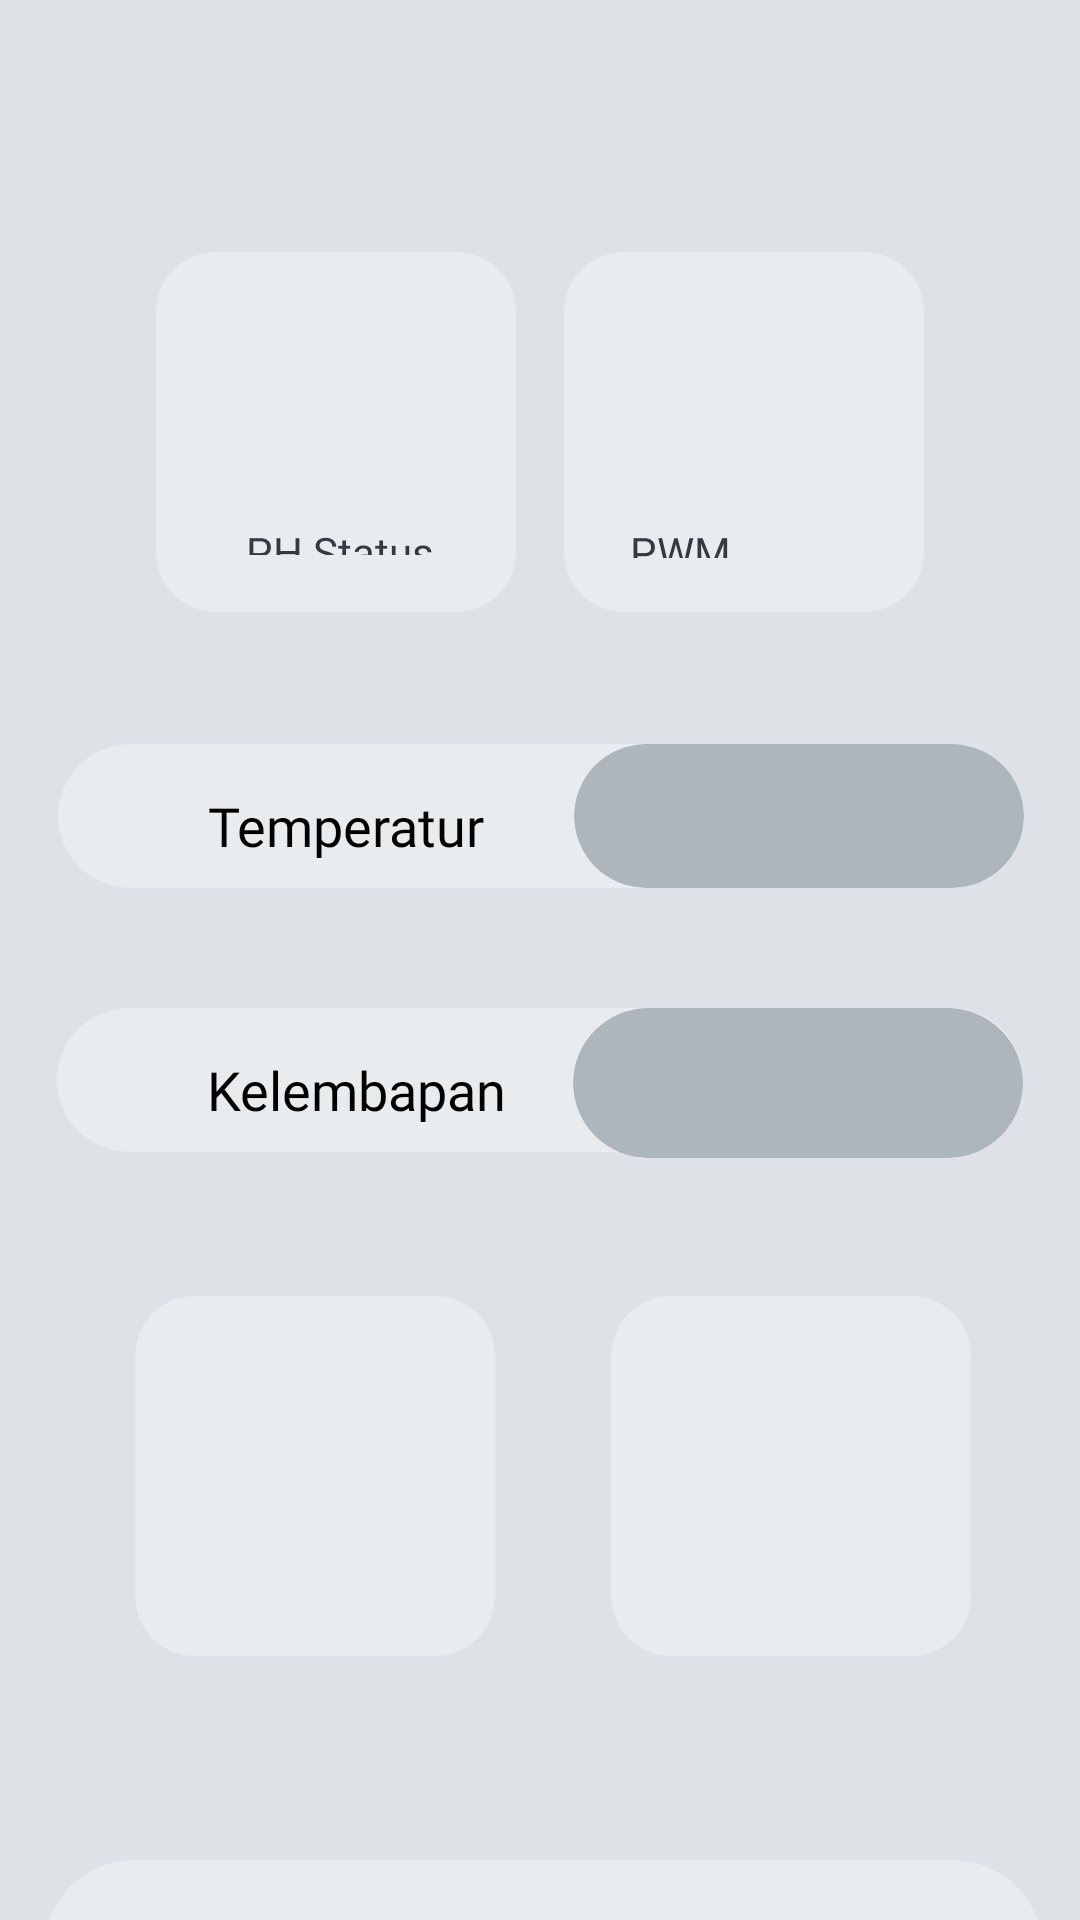

The Android layout XML behind this screen, and the referenced resources:
<!-- AndroidManifest.xml: application theme Theme.Cobalagi -->
<!-- res/layout/activity_main.xml -->
<?xml version="1.0" encoding="utf-8"?>
<layout xmlns:android="http://schemas.android.com/apk/res/android"
    xmlns:app="http://schemas.android.com/apk/res-auto"
    xmlns:tools="http://schemas.android.com/tools">

    <data>
        <variable
            name="activity"
            type="com.example.ayobisaaa.MainActivity" />
    </data>

    <androidx.constraintlayout.widget.ConstraintLayout
        android:id="@+id/main"
        android:layout_width="match_parent"
        android:layout_height="match_parent"
        android:background="#DEE2E6"
        tools:context=".MainActivity">


        <androidx.cardview.widget.CardView
            android:id="@+id/cardViewph"
            android:layout_width="120dp"
            android:layout_height="120dp"
            android:layout_marginStart="52dp"
            android:layout_marginTop="84dp"
            app:cardBackgroundColor="#E9ECEF"
            app:cardCornerRadius="20dp"
            app:cardElevation="20dp"
            app:layout_constraintHorizontal_bias="0.0"
            app:layout_constraintStart_toStartOf="parent"
            app:layout_constraintTop_toTopOf="parent">

            <RelativeLayout
                android:id="@+id/phNumberLayout"
                android:layout_width="125dp"
                android:layout_height="111dp"
                android:padding="10dp">

                <TextView
                    android:id="@+id/textView1"

                    android:layout_width="61dp"
                    android:layout_height="wrap_content"
                    android:layout_alignParentStart="true"
                    android:layout_alignParentTop="true"
                    android:layout_marginStart="20dp"
                    android:layout_marginTop="15dp"
                    android:fontFamily="@font/coolveticarg"
                    android:text="@{activity.suhu}"
                    android:textColor="#343A40"
                    android:textSize="40sp" />

                <TextView
                    android:id="@+id/label1"
                    android:layout_width="wrap_content"
                    android:layout_height="wrap_content"
                    android:layout_below="@id/textView1"
                    android:layout_alignParentStart="true"
                    android:layout_marginStart="20dp"
                    android:layout_marginTop="12dp"
                    android:fontFamily="@font/coolveticarg"
                    android:text="PH Status"
                    android:textColor="#343A40"
                    android:textSize="14sp" />

            </RelativeLayout>

        </androidx.cardview.widget.CardView>

        <androidx.cardview.widget.CardView
            android:id="@+id/cardViewPWM"
            android:layout_width="120dp"
            android:layout_height="120dp"
            android:layout_marginTop="84dp"
            android:layout_marginEnd="52dp"
            app:cardBackgroundColor="#E9ECEF"
            app:cardCornerRadius="20dp"
            app:cardElevation="20dp"
            app:layout_constraintEnd_toEndOf="parent"

            app:layout_constraintTop_toTopOf="parent">

            <RelativeLayout
                android:id="@+id/pwmNumberLayout"
                android:layout_width="108dp"
                android:layout_height="112dp"
                android:padding="10dp">

                <TextView
                    android:id="@+id/textViewPWM"

                    android:layout_width="61dp"
                    android:layout_height="wrap_content"
                    android:layout_alignParentStart="true"
                    android:layout_alignParentTop="true"
                    android:layout_marginStart="20dp"
                    android:layout_marginTop="15dp"
                    android:fontFamily="@font/coolveticarg"
                    android:text="@{activity.kelembapan}"
                    android:textColor="#343A40"
                    android:textSize="40sp" />

                <TextView
                    android:id="@+id/labelPWM"
                    android:layout_width="wrap_content"
                    android:layout_height="wrap_content"
                    android:layout_below="@id/textViewPWM"
                    android:layout_alignParentStart="true"
                    android:layout_marginStart="12dp"
                    android:layout_marginTop="12dp"
                    android:fontFamily="@font/coolveticarg"
                    android:text="PWM Status"
                    android:textColor="#343A40"
                    android:textSize="14sp" />

            </RelativeLayout>
        </androidx.cardview.widget.CardView>

        <androidx.cardview.widget.CardView
            android:id="@+id/cardViewbartp"
            android:layout_width="322dp"
            android:layout_height="48dp"
            android:layout_marginTop="248dp"
            app:cardBackgroundColor="#E9ECEF"
            app:cardCornerRadius="50dp"
            app:cardElevation="20dp"
            app:layout_constraintEnd_toEndOf="parent"
            app:layout_constraintHorizontal_bias="0.505"
            app:layout_constraintStart_toStartOf="parent"
            app:layout_constraintTop_toTopOf="parent">


            <ImageView
                android:id="@+id/imageView"
                android:layout_width="30dp"
                android:layout_height="54dp"
                android:layout_marginStart="10dp"
                android:layout_marginTop="0dp"

                app:srcCompat="@drawable/temp" />

            <TextView
                android:layout_width="wrap_content"
                android:layout_height="wrap_content"
                android:text="Temperatur"
                android:fontFamily="@font/coolveticarg"
                android:layout_marginTop="15dp"
                android:layout_marginStart="50dp"
                android:textSize="18dp" />

        </androidx.cardview.widget.CardView>

        <androidx.cardview.widget.CardView
            android:id="@+id/cardViewbarsidetp"
            android:layout_width="150dp"
            android:layout_height="48dp"
            app:cardBackgroundColor="#ADB5BD"
            app:cardCornerRadius="50dp"
            app:cardElevation="20dp"
            app:layout_constraintEnd_toEndOf="@+id/cardViewbartp"
            app:layout_constraintTop_toTopOf="@+id/cardViewbartp">


        </androidx.cardview.widget.CardView>

        <androidx.cardview.widget.CardView
            android:id="@+id/cardViewbarKb"
            android:layout_width="322dp"
            android:layout_height="48dp"
            android:layout_marginTop="40dp"
            app:cardBackgroundColor="#E9ECEF"
            app:cardCornerRadius="50dp"
            app:cardElevation="20dp"
            app:layout_constraintEnd_toEndOf="parent"
            app:layout_constraintStart_toStartOf="parent"
            app:layout_constraintTop_toBottomOf="@+id/cardViewbartp">

            <ImageView
                android:id="@+id/imageView2"
                android:layout_width="20dp"
                android:layout_height="40dp"
                app:srcCompat="@drawable/humidity"
                android:layout_marginStart="10dp"
                android:layout_marginTop="3dp" />

            <TextView
                android:layout_width="wrap_content"
                android:layout_height="wrap_content"
                android:text="Kelembapan"
                android:fontFamily="@font/coolveticarg"
                android:layout_marginTop="15dp"
                android:layout_marginStart="50dp"
                android:textSize="18dp" />

        </androidx.cardview.widget.CardView>

        <androidx.cardview.widget.CardView
            android:id="@+id/cardViewbarsidekb"
            android:layout_width="150dp"
            android:layout_height="50dp"
            app:cardBackgroundColor="#ADB5BD"
            app:cardCornerRadius="50dp"
            app:cardElevation="20dp"
            app:layout_constraintEnd_toEndOf="@+id/cardViewbarKb"
            app:layout_constraintTop_toTopOf="@+id/cardViewbarKb">

        </androidx.cardview.widget.CardView>

        <androidx.cardview.widget.CardView
            android:id="@+id/cardViewpump1"
            android:layout_width="120dp"
            android:layout_height="120dp"
            android:layout_marginTop="48dp"
            app:cardBackgroundColor="#E9ECEF"
            app:cardCornerRadius="20dp"
            app:cardElevation="20dp"
            app:layout_constraintEnd_toEndOf="parent"
            app:layout_constraintHorizontal_bias="0.187"
            app:layout_constraintStart_toStartOf="parent"
            app:layout_constraintTop_toBottomOf="@+id/cardViewbarKb">

        </androidx.cardview.widget.CardView>

        <androidx.cardview.widget.CardView
            android:id="@+id/cardViewpump2"
            android:layout_width="120dp"
            android:layout_height="120dp"
            android:layout_marginTop="48dp"
            app:cardBackgroundColor="#E9ECEF"
            app:cardCornerRadius="20dp"
            app:cardElevation="20dp"
            app:layout_constraintEnd_toEndOf="parent"
            app:layout_constraintHorizontal_bias="0.848"
            app:layout_constraintStart_toStartOf="parent"
            app:layout_constraintTop_toBottomOf="@+id/cardViewbarKb">

        </androidx.cardview.widget.CardView>

        <androidx.cardview.widget.CardView
            android:id="@+id/cardViewbarmenu"
            android:layout_width="333dp"
            android:layout_height="60dp"
            android:layout_marginTop="620dp"
            app:cardBackgroundColor="#E9ECEF"
            app:cardCornerRadius="50dp"
            app:cardElevation="20dp"
            app:layout_constraintEnd_toEndOf="parent"
            app:layout_constraintHorizontal_bias="0.538"
            app:layout_constraintStart_toStartOf="parent"
            app:layout_constraintTop_toTopOf="parent">

            <ImageView
                android:id="@+id/imageView3"
                android:layout_width="35dp"
                android:layout_height="35dp"
                android:layout_marginStart="150dp"
                android:layout_marginTop="10dp"
                app:srcCompat="@drawable/home"
                android:onClick="@{() -> activity.onClikgotopageimage()}"

                />


        </androidx.cardview.widget.CardView>


    </androidx.constraintlayout.widget.ConstraintLayout>
</layout>
<!-- resources referenced by this layout -->
<resources>
  <!-- drawable home: png bitmap (drawable, 81779 bytes) -->
  <!-- drawable humidity: png bitmap (drawable, 140500 bytes) -->
  <!-- drawable temp: png bitmap (drawable, 104364 bytes) -->
</resources>
